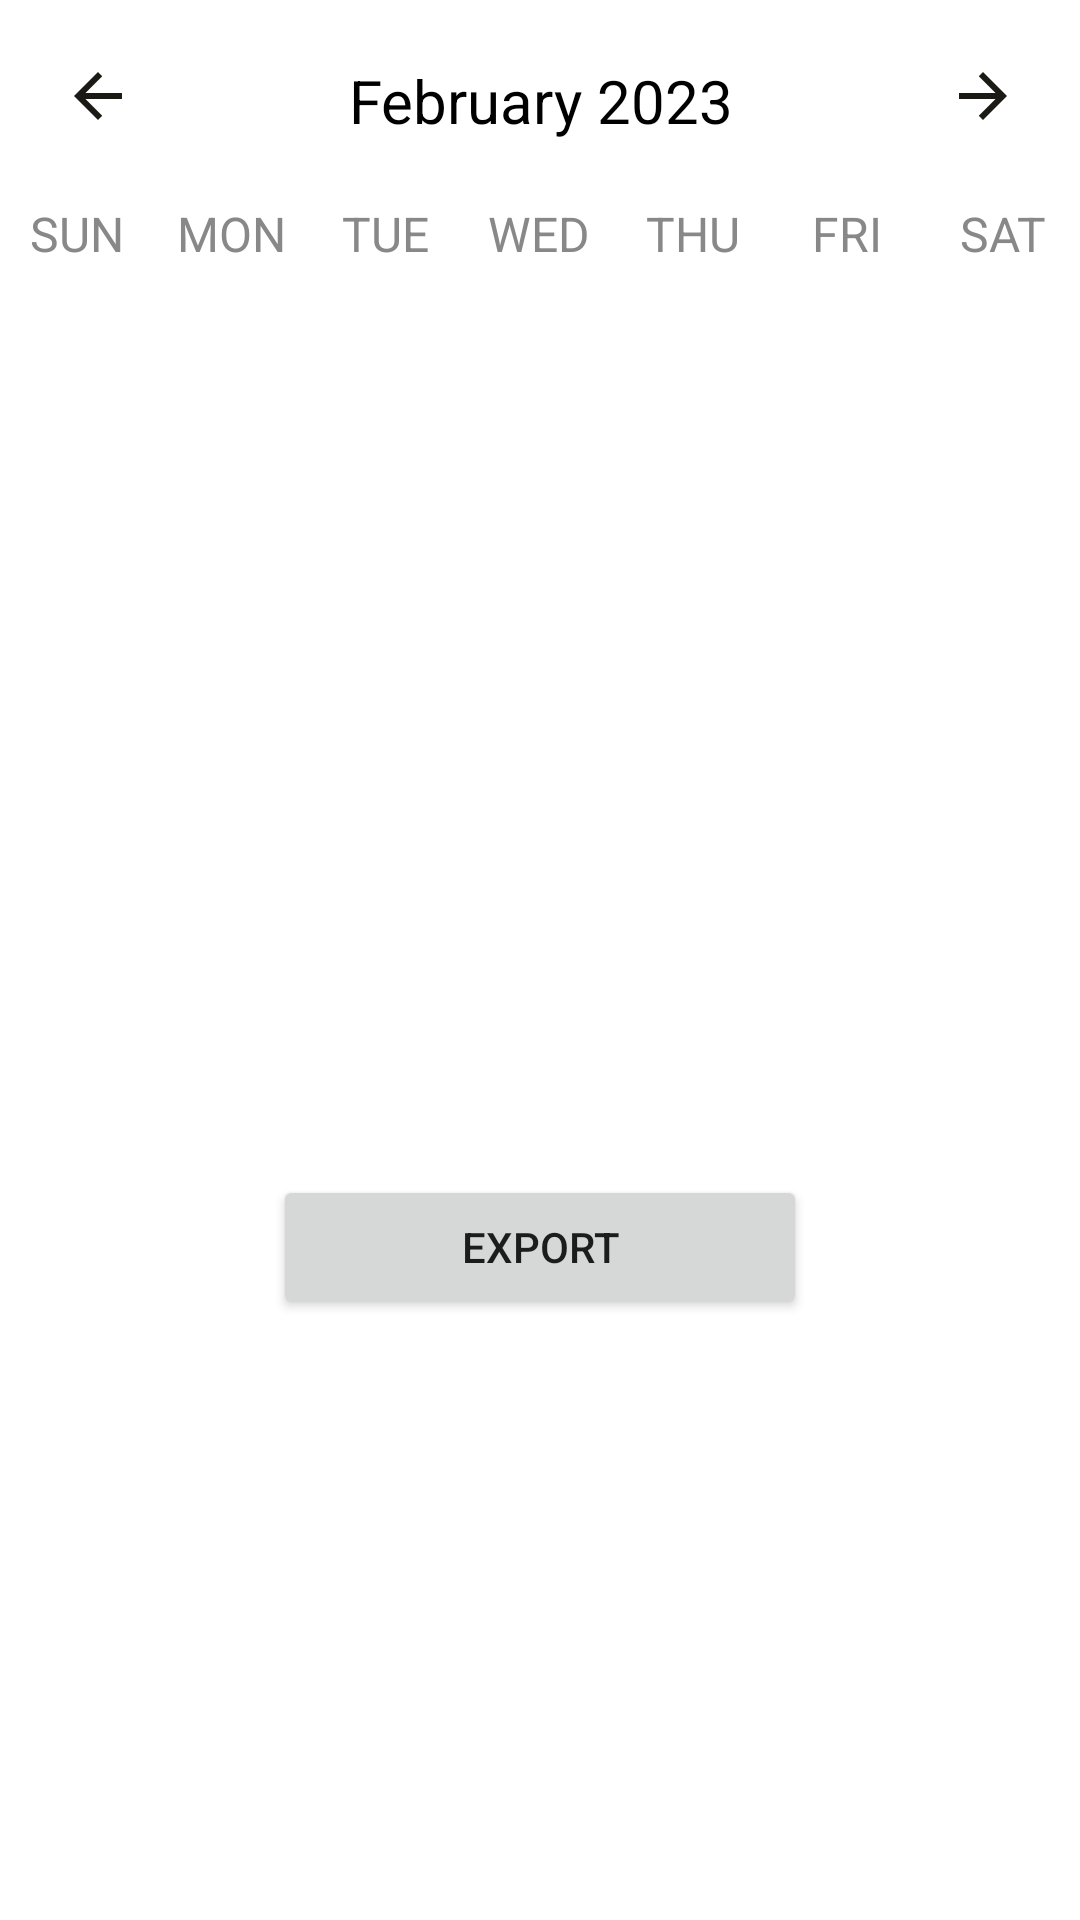

This screen was rendered from an Android layout file. Write that file and the resources it references.
<!-- AndroidManifest.xml: application theme Theme.HopperRestaurant -->
<!-- res/layout/fragment_schedule.xml -->
<?xml version="1.0" encoding="utf-8"?>
<LinearLayout xmlns:android="http://schemas.android.com/apk/res/android"
    xmlns:app="http://schemas.android.com/apk/res-auto"
    xmlns:tools="http://schemas.android.com/tools"
    android:layout_width="match_parent"
    android:layout_height="match_parent"
    android:orientation="vertical"
    tools:context=".fragments.ScheduleFragment">

    <LinearLayout
        android:layout_width="match_parent"
        android:layout_height="wrap_content"
        android:orientation="horizontal"
        android:layout_marginBottom="20dp"
        android:layout_marginTop="20dp" >

        <ImageButton
            android:id="@+id/previousMonthAction"
            android:layout_width="0dp"
            android:layout_height="wrap_content"
            android:layout_weight="1"
            android:background="@color/white"
            android:src="@drawable/ic_baseline__back_arrow_24" />

        <TextView
            android:id="@+id/monthYear"
            android:layout_width="100dp"
            android:layout_height="wrap_content"
            android:layout_weight="2"
            android:text="February 2023"
            android:textAlignment="center"
            android:textColor="@color/black"
            android:textSize="20sp" />

        <ImageButton
            android:id="@+id/nextMonthAction"
            android:layout_width="0dp"
            android:layout_height="wrap_content"
            android:layout_weight="1"
            android:background="@color/white"
            android:src="@drawable/ic_baseline_arrow_forward_24" />

    </LinearLayout>

    <LinearLayout
        android:layout_width="match_parent"
        android:layout_height="wrap_content"
        android:orientation="horizontal">

        <TextView
            android:layout_width="0dp"
            android:layout_height="wrap_content"
            android:layout_weight="1"
            android:text="SUN"
            android:textColor="@color/grey"
            android:textAlignment="center"
            android:textSize="16sp"/>
        <TextView
            android:layout_width="0dp"
            android:layout_height="wrap_content"
            android:layout_weight="1"
            android:text="MON"
            android:textColor="@color/grey"
            android:textAlignment="center"
            android:textSize="16sp"/>
        <TextView
            android:layout_width="0dp"
            android:layout_height="wrap_content"
            android:layout_weight="1"
            android:text="TUE"
            android:textColor="@color/grey"
            android:textAlignment="center"
            android:textSize="16sp"/>
        <TextView
            android:layout_width="0dp"
            android:layout_height="wrap_content"
            android:layout_weight="1"
            android:text="WED"
            android:textColor="@color/grey"
            android:textAlignment="center"
            android:textSize="16sp"/>
        <TextView
            android:layout_width="0dp"
            android:layout_height="wrap_content"
            android:layout_weight="1"
            android:text="THU"
            android:textColor="@color/grey"
            android:textAlignment="center"
            android:textSize="16sp"/>
        <TextView
            android:layout_width="0dp"
            android:layout_height="wrap_content"
            android:layout_weight="1"
            android:text="FRI"
            android:textColor="@color/grey"
            android:textAlignment="center"
            android:textSize="16sp"/>
        <TextView
            android:layout_width="0dp"
            android:layout_height="wrap_content"
            android:layout_weight="1"
            android:text="SAT"
            android:textColor="@color/grey"
            android:textAlignment="center"
            android:textSize="16sp"/>


    </LinearLayout>


    <androidx.recyclerview.widget.RecyclerView
        android:id="@+id/calendarRecyclerView"
        android:layout_width="match_parent"
        android:layout_height="303dp" />

    <Button
        android:id="@+id/ExportBtn"
        android:layout_width="178dp"
        android:layout_height="wrap_content"
        android:layout_gravity="center_horizontal"
        android:text="EXPORT" />


</LinearLayout>
<!-- resources referenced by this layout -->
<resources>
  <color name="black">#FF000000</color>
  <color name="grey">#888</color>
  <color name="white">#FFFFFFFF</color>
  <!-- drawable ic_baseline__back_arrow_24 (drawable) -->
  <vector android:autoMirrored="true" android:height="24dp"
      android:tint="#1C1A15" android:viewportHeight="24"
      android:viewportWidth="24" android:width="24dp" xmlns:android="http://schemas.android.com/apk/res/android">
      <path android:fillColor="@android:color/white" android:pathData="M20,11H7.83l5.59,-5.59L12,4l-8,8 8,8 1.41,-1.41L7.83,13H20v-2z"/>
  </vector>
  <!-- drawable ic_baseline_arrow_forward_24 (drawable) -->
  <vector android:autoMirrored="true" android:height="24dp"
      android:tint="#1C1A15" android:viewportHeight="24"
      android:viewportWidth="24" android:width="24dp" xmlns:android="http://schemas.android.com/apk/res/android">
      <path android:fillColor="@android:color/white" android:pathData="M12,4l-1.41,1.41L16.17,11H4v2h12.17l-5.58,5.59L12,20l8,-8z"/>
  </vector>
  <style name="Theme.HopperRestaurant" parent="Theme.MaterialComponents.DayNight.DarkActionBar">
          
          <item name="colorPrimary">@color/purple_500</item>
          <item name="colorPrimaryVariant">@color/purple_700</item>
          <item name="colorOnPrimary">@color/white</item>
          
          <item name="colorSecondary">@color/teal_200</item>
          <item name="colorSecondaryVariant">@color/teal_700</item>
          <item name="colorOnSecondary">@color/black</item>
          
          <item name="android:statusBarColor">?attr/colorPrimaryVariant</item>
          
      </style>
  <color name="purple_500">#FF6200EE</color>
  <color name="purple_700">#FF3700B3</color>
  <color name="teal_200">#FF03DAC5</color>
  <color name="teal_700">#FF018786</color>
</resources>
